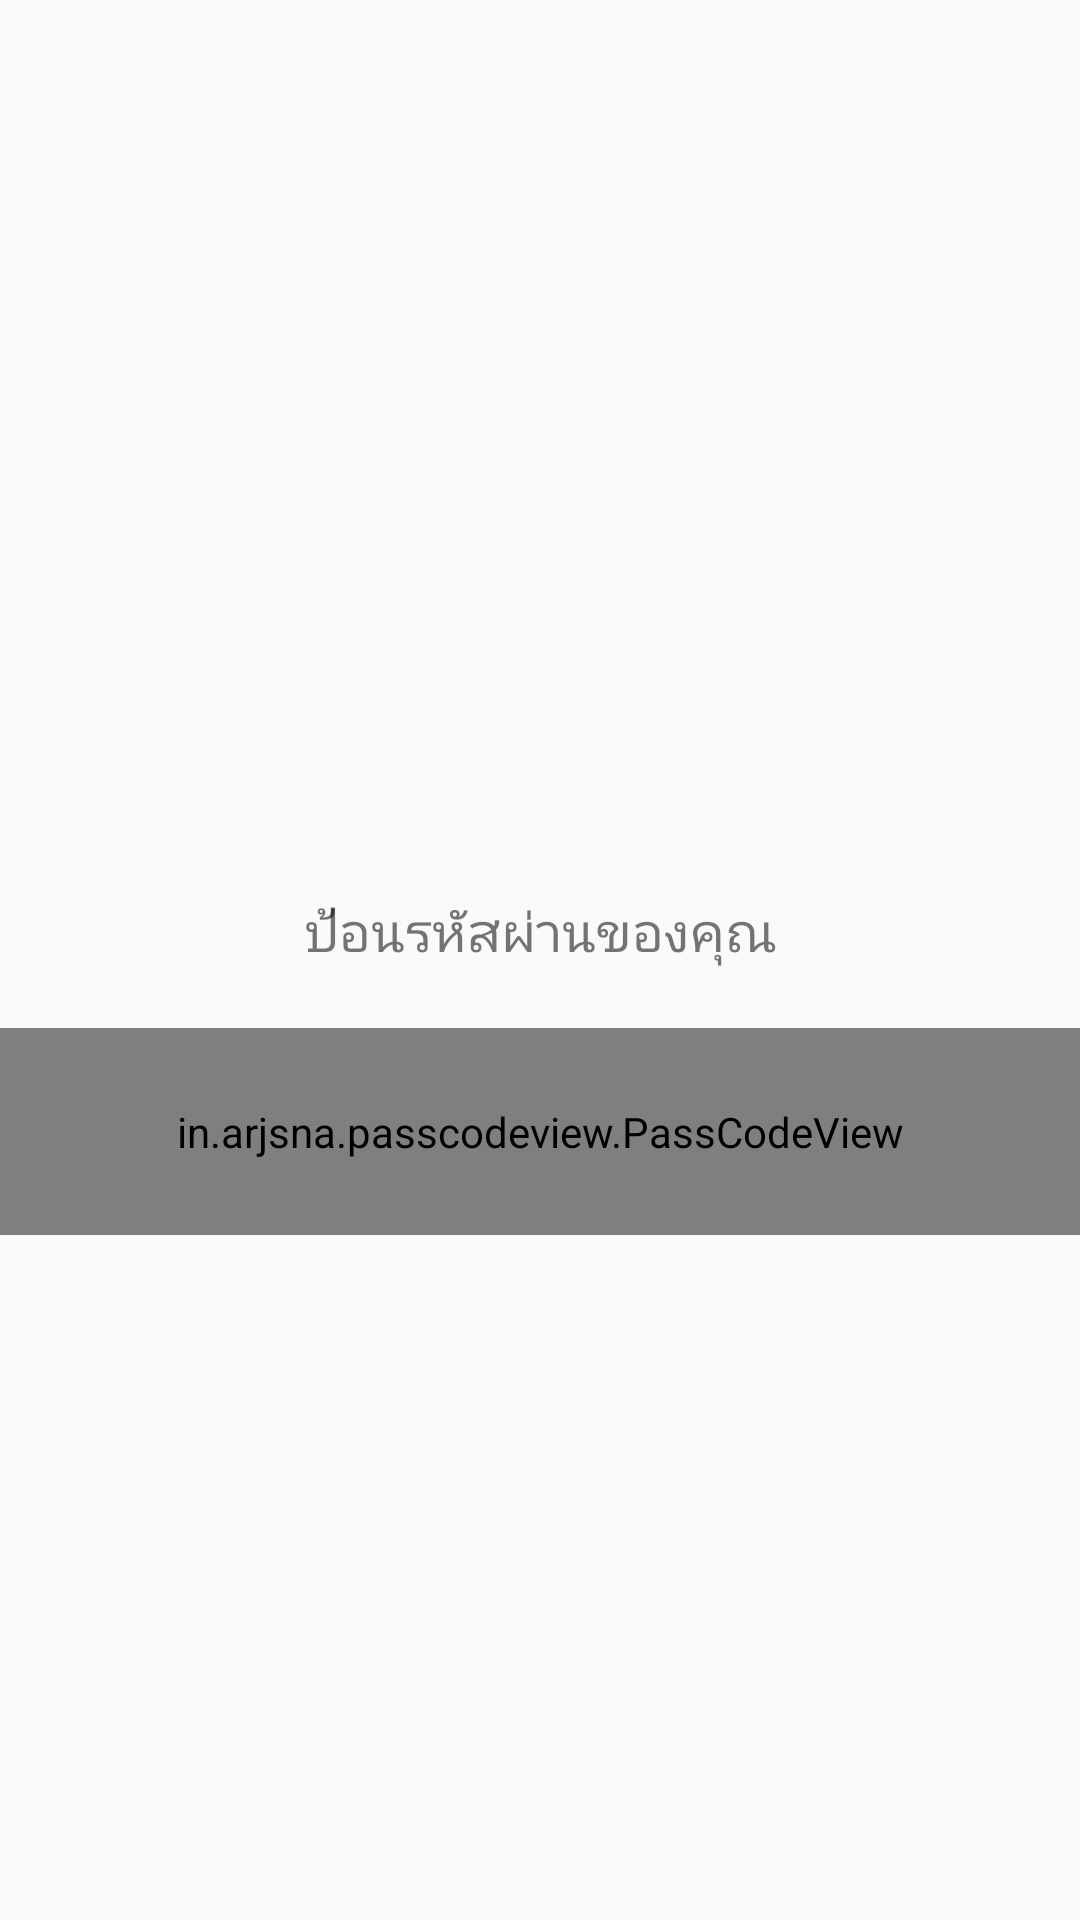

Produce the Android XML layout that renders to this screen, including the resource entries it uses.
<!-- AndroidManifest.xml: application theme AppTheme -->
<!-- res/layout/activity_main.xml -->
<?xml version="1.0" encoding="utf-8"?>
<LinearLayout xmlns:android="http://schemas.android.com/apk/res/android"
    xmlns:app="http://schemas.android.com/apk/res-auto"
    android:orientation="vertical"
    android:gravity="center"
    android:layout_width="match_parent"
    android:layout_height="match_parent">

    <ImageView
        android:layout_width="50dp"
        android:layout_height="50dp"
        android:src="@mipmap/ic_launcher"
        />

    <TextView
        android:id="@+id/promptview"
        android:layout_width="match_parent"
        android:layout_height="wrap_content"
        android:text="ป้อนรหัสผ่านของคุณ"
        android:textSize="18sp"
        android:gravity="center"
        android:padding="20dp"
        />

    <in.arjsna.passcodeview.PassCodeView
        android:id="@+id/pass_code_view"
        android:layout_width="match_parent"
        android:layout_height="wrap_content"
        app:digits="4"
        app:digit_size="30dp"
        app:key_text_size="30sp"
        android:padding="25dp"
        app:empty_drawable="@drawable/empty_dot"
        app:filled_drawable="@drawable/filled_dot"
        />

</LinearLayout>
<!-- resources referenced by this layout -->
<resources>
  <!-- drawable empty_dot (drawable) -->
  <?xml version="1.0" encoding="utf-8"?>
  <shape xmlns:android="http://schemas.android.com/apk/res/android"
      android:shape="oval">
      <stroke
          android:color="@color/colorPrimary"
          android:width="1dp"/>
  </shape>
  <style name="AppTheme" parent="Theme.AppCompat.Light.NoActionBar">
          
          <item name="colorPrimary">@color/colorPrimary</item>
          <item name="colorPrimaryDark">@color/colorPrimaryDark</item>
          <item name="colorAccent">@color/colorAccent</item>
          
      </style>
  <color name="colorPrimary">#3F51B5</color>
  <color name="colorPrimaryDark">#303F9F</color>
  <color name="colorAccent">#FF4081</color>
</resources>
